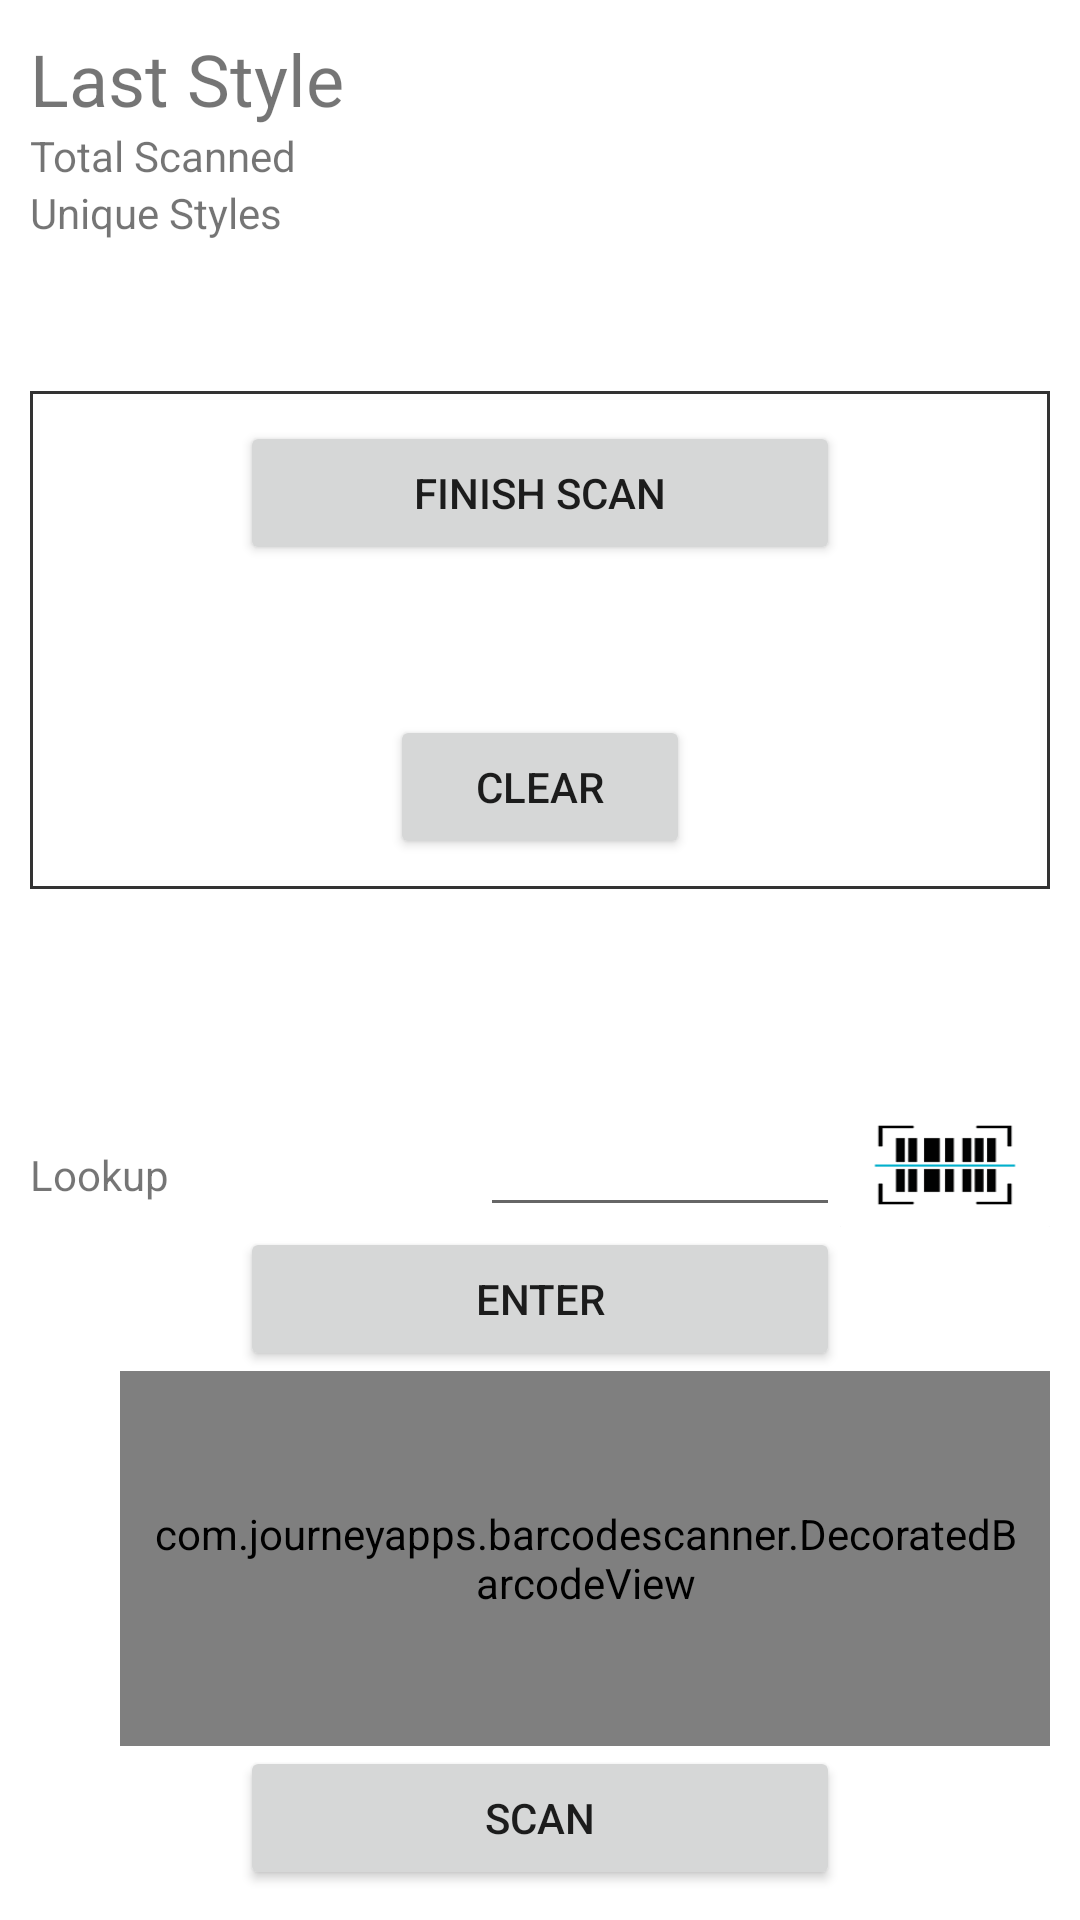

Write the Android layout XML for this screen, with the resource values it uses.
<!-- AndroidManifest.xml: application theme Theme.WinCDSPro -->
<!-- res/layout/fragment_inventory_physicalinv.xml -->
<?xml version="1.0" encoding="utf-8"?>
<androidx.constraintlayout.widget.ConstraintLayout xmlns:android="http://schemas.android.com/apk/res/android"
    xmlns:tools="http://schemas.android.com/tools"
    android:id="@+id/fragment_inventory_physicalinv"
    android:layout_width="match_parent"
    android:layout_height="match_parent"
    tools:context=".fragment.inventory.ItemLookupFragment">

    <LinearLayout
        android:layout_width="match_parent"
        android:layout_height="match_parent"
        android:layout_margin="10dp"
        android:orientation="vertical">

        <LinearLayout
            android:layout_width="match_parent"
            android:layout_height="wrap_content"
            android:background="@drawable/border"
            android:orientation="vertical">

            <LinearLayout
                android:layout_width="match_parent"
                android:layout_height="wrap_content"
                android:orientation="horizontal">

                <TextView
                    android:id="@+id/inv_phyinv_lbl_laststyle"
                    android:layout_width="150dp"
                    android:layout_height="wrap_content"
                    android:text="Last Style"
                    android:textSize="24sp" />

                <TextView
                    android:id="@+id/inv_phyinv_txt_laststyle"
                    android:layout_width="match_parent"
                    android:layout_height="wrap_content"
                    android:textSize="24sp"
                    android:textStyle="bold" />
            </LinearLayout>

            <LinearLayout
                android:layout_width="match_parent"
                android:layout_height="wrap_content"
                android:orientation="horizontal">

                <TextView
                    android:id="@+id/inv_phyinv_lbl_scantotal"
                    android:layout_width="150dp"
                    android:layout_height="wrap_content"
                    android:text="Total Scanned" />

                <TextView
                    android:id="@+id/inv_phyinv_txt_scantotal"
                    android:layout_width="match_parent"
                    android:layout_height="wrap_content" />
            </LinearLayout>

            <LinearLayout
                android:layout_width="match_parent"
                android:layout_height="wrap_content"
                android:orientation="horizontal">

                <TextView
                    android:id="@+id/inv_phyinv_lbl_uniquestyles"
                    android:layout_width="150dp"
                    android:layout_height="wrap_content"
                    android:text="Unique Styles" />

                <TextView
                    android:id="@+id/inv_phyinv_txt_uniquestyles"
                    android:layout_width="match_parent"
                    android:layout_height="wrap_content" />
            </LinearLayout>
        </LinearLayout>

        <Space
            android:layout_width="wrap_content"
            android:layout_height="50dp" />

        <LinearLayout
            android:layout_width="match_parent"
            android:layout_height="wrap_content"
            android:background="@drawable/gridlines"
            android:orientation="vertical">

            <Button
                android:id="@+id/inventory_phyinv_finish"
                android:layout_width="200dp"
                android:layout_height="wrap_content"
                android:layout_gravity="center"
                android:text="Finish Scan" />

            <Space
                android:layout_width="0dp"
                android:layout_height="50dp" />

            <Button
                android:id="@+id/inventory_phyinv_clear"
                android:layout_width="100dp"
                android:layout_height="wrap_content"
                android:layout_gravity="center"
                android:text="Clear" />
        </LinearLayout>

        <LinearLayout
            android:layout_width="match_parent"
            android:layout_height="match_parent"
            android:gravity="bottom"
            android:orientation="vertical">

            <LinearLayout
                android:layout_width="match_parent"
                android:layout_height="wrap_content"
                android:layout_gravity="top"
                android:orientation="horizontal">

                <TextView
                    android:id="@+id/textView"
                    android:layout_width="150dp"
                    android:layout_height="wrap_content"
                    android:text="Lookup" />

                <EditText
                    android:id="@+id/inventory_phyinv_input"
                    android:layout_width="0dp"
                    android:layout_height="wrap_content"
                    android:layout_weight="1"
                    android:ems="10"
                    android:inputType="textCapCharacters" />

                <Button
                    android:id="@+id/inventory_phyinv_scan"
                    android:layout_width="70dp"
                    android:layout_height="match_parent"
                    android:layout_gravity="center"
                    android:background="@drawable/scan" />
            </LinearLayout>

            <Button
                android:id="@+id/inventory_phyinv_enter"
                android:layout_width="200dp"
                android:layout_height="wrap_content"
                android:layout_gravity="center"
                android:text="Enter" />


            <LinearLayout
                android:layout_width="match_parent"
                android:layout_height="wrap_content"
                android:orientation="horizontal">

                <Button
                    android:id="@+id/inventory_phyinv_light"
                    android:layout_width="30dp"
                    android:layout_height="30dp"
                    android:layout_gravity="center"
                    android:background="@drawable/lightning" />

                <com.journeyapps.barcodescanner.DecoratedBarcodeView
                    android:id="@+id/inventory_phyinv_scanner"
                    android:layout_width="match_parent"
                    android:layout_height="125dp"
                    android:padding="10dp" />

                <Space
                    android:layout_width="30dp"
                    android:layout_height="0dp" />
            </LinearLayout>

            <Button
                android:id="@+id/inventory_phyinv_btn_scanner"
                android:layout_width="200dp"
                android:layout_height="wrap_content"
                android:layout_gravity="center"
                android:text="Scan" />
        </LinearLayout>

    </LinearLayout>

</androidx.constraintlayout.widget.ConstraintLayout>
<!-- resources referenced by this layout -->
<resources>
  <!-- drawable gridlines (drawable) -->
  <?xml version="1.0" encoding="utf-8"?>
  <shape xmlns:android="http://schemas.android.com/apk/res/android" android:shape="rectangle">
      <padding android:left="10dp" android:right="10dp" android:top="10dp" android:bottom="10dp"/>
      <stroke android:width="1dp" android:color="#333333"/>
  </shape>
  <!-- drawable scan: png bitmap (drawable, 9397 bytes) -->
  <style name="Theme.WinCDSPro" parent="Theme.MaterialComponents.DayNight.DarkActionBar">
          
          <item name="colorPrimary">@color/purple_500</item>
          <item name="colorPrimaryVariant">@color/purple_700</item>
          <item name="colorOnPrimary">@color/white</item>
          
          <item name="colorSecondary">@color/teal_200</item>
          <item name="colorSecondaryVariant">@color/teal_700</item>
          <item name="colorOnSecondary">@color/black</item>
          
          <item name="android:statusBarColor" tools:targetApi="l">?attr/colorPrimaryVariant</item>
          
          <item name="android:actionMenuTextColor">@color/grey</item>
      </style>
  <color name="purple_500">#FF6200EE</color>
  <color name="purple_700">#FF3700B3</color>
  <color name="white">#FFFFFFFF</color>
  <color name="teal_200">#FF03DAC5</color>
  <color name="teal_700">#FF018786</color>
  <color name="black">#FF000000</color>
  <color name="grey">#AAAAAA</color>
</resources>
